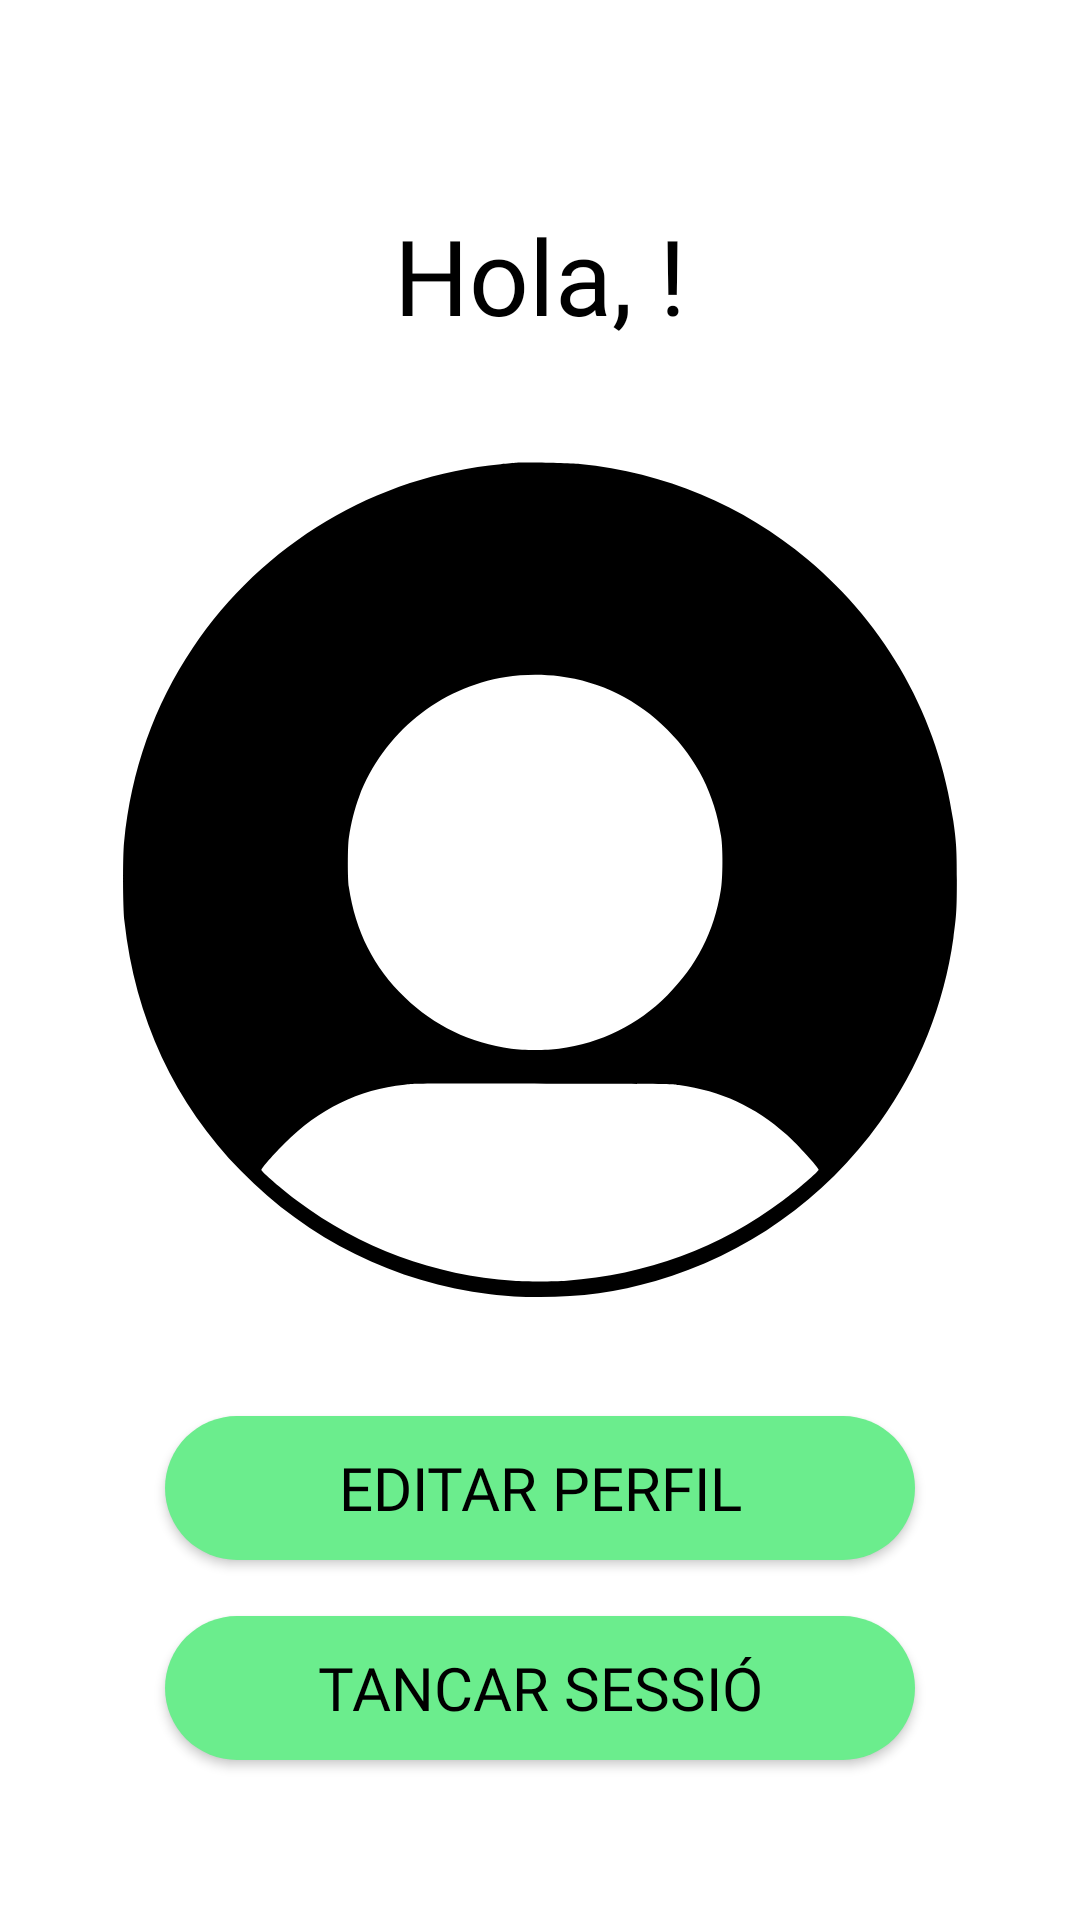

Write the Android layout XML for this screen, with the resource values it uses.
<!-- AndroidManifest.xml: application theme Theme.AppCompat.NoActionBar -->
<!-- res/layout/buyer_profile_fragment.xml -->
<?xml version="1.0" encoding="utf-8"?>
<androidx.constraintlayout.widget.ConstraintLayout xmlns:android="http://schemas.android.com/apk/res/android"
    xmlns:app="http://schemas.android.com/apk/res-auto"
    xmlns:tools="http://schemas.android.com/tools"
    style="@style/view_style"
    android:layout_width="match_parent"
    android:layout_height="match_parent"
    android:fitsSystemWindows="true"
    tools:context=".MainActivity"
    tools:viewBindingIgnore="false">


    <TextView
        android:id="@+id/buyer_profile_title"
        style="@style/title_text"
        android:layout_width="wrap_content"
        android:layout_height="wrap_content"
        android:text="Hola, !"
        app:layout_constraintBottom_toTopOf="@+id/imageView"
        app:layout_constraintEnd_toEndOf="parent"
        app:layout_constraintStart_toStartOf="parent"
        app:layout_constraintTop_toTopOf="parent"
        app:layout_constraintVertical_chainStyle="spread" />

    <ImageView
        android:id="@+id/imageView"
        android:layout_width="280dp"
        android:layout_height="280dp"
        android:layout_marginTop="20dp"
        android:layout_marginBottom="20dp"
        app:layout_constraintBottom_toTopOf="@+id/buyer_profile_edit_button"
        app:layout_constraintEnd_toEndOf="parent"
        app:layout_constraintStart_toStartOf="parent"
        app:layout_constraintTop_toBottomOf="@+id/buyer_profile_title"
        app:srcCompat="@drawable/profile_picture_placeholder"
        tools:layout_editor_absoluteX="55dp" />

    <Button
        android:id="@+id/buyer_profile_edit_button"
        style="@style/inner_text"
        android:layout_width="250dp"
        android:layout_height="wrap_content"
        android:background="@drawable/rounded_button"
        android:paddingHorizontal="40dp"
        android:paddingVertical="10dp"
        android:text="EDITAR PERFIL"
        app:layout_constraintBottom_toTopOf="@+id/buyer_profile_logoff_button"
        app:layout_constraintEnd_toEndOf="parent"
        app:layout_constraintStart_toStartOf="parent"
        app:layout_constraintTop_toBottomOf="@+id/imageView"
        tools:layout_editor_absoluteX="70dp" />

    <Button
        android:id="@+id/buyer_profile_logoff_button"
        style="@style/inner_text"
        android:layout_width="250dp"
        android:layout_height="wrap_content"
        android:layout_marginBottom="35dp"
        android:background="@drawable/rounded_button"
        android:paddingHorizontal="40dp"
        android:paddingVertical="10dp"
        android:text="TANCAR SESSIÓ"
        app:layout_constraintBottom_toBottomOf="parent"
        app:layout_constraintEnd_toEndOf="parent"
        app:layout_constraintStart_toStartOf="parent"
        app:layout_constraintTop_toBottomOf="@+id/buyer_profile_edit_button"
        tools:layout_editor_absoluteX="70dp" />

</androidx.constraintlayout.widget.ConstraintLayout>
<!-- resources referenced by this layout -->
<resources>
  <!-- drawable profile_picture_placeholder (drawable) -->
  <vector xmlns:android="http://schemas.android.com/apk/res/android"
      android:width="1200dp"
      android:height="1200dp"
      android:viewportWidth="1200"
      android:viewportHeight="1200">
    <path
        android:pathData="M566,2.6c-3,0.2 -12.9,1.1 -22,1.9 -177.6,16.3 -340.3,113.3 -439.9,262.4 -55.6,83.1 -88,174.6 -98.3,277.6 -2.1,20.7 -1.8,91.7 0.5,112.5 15.1,138.7 71.7,259.9 166.7,357.4 95.5,98 220.7,159.9 356,176 24.4,2.9 42.9,4 71,4 58.5,-0.1 110.3,-7.2 165,-23 128.8,-37 241.9,-117 320.6,-227 55.7,-77.9 91.6,-167.9 104.9,-262.7 4.5,-32.4 5,-40.5 5,-83.2 0,-43.1 -0.6,-53.1 -5.1,-84.5 -20.8,-146.4 -94.6,-278.7 -208.4,-373.7 -92.3,-77.1 -204,-123.8 -325,-135.9 -15.6,-1.5 -77.1,-2.7 -91,-1.8zM627.8,307.6c59.1,7.6 111.7,33.7 154.2,76.3 42.3,42.4 67.4,92.1 76.7,152.1 2.7,17.5 2.5,59.7 -0.5,77.7 -9.6,59 -34.4,107.5 -76.2,149.4 -42.7,42.8 -94.4,68.3 -155,76.5 -17,2.3 -51,2.3 -68,-0 -58.5,-7.9 -110.6,-33 -151.9,-73.1 -44.9,-43.6 -70.6,-94.3 -80.2,-158 -1.9,-12.2 -1.9,-57.8 0,-70 3.2,-21.7 8.4,-42.1 14.7,-58.9 34.6,-90.9 114.6,-156.2 209.7,-171.1 23.6,-3.7 52.6,-4.1 76.5,-0.9zM798.5,891.4c60.7,8.6 108.5,30.7 153.6,70.8 15.7,14.1 45.9,47.2 45.9,50.4 0,2.5 -29.1,27.6 -51,44 -89.8,67.4 -195.7,106.6 -309,114.4 -18.6,1.3 -57.4,1.3 -76,-0 -112.9,-7.7 -219,-47 -308.5,-114 -22,-16.5 -51.5,-41.9 -51.5,-44.3 0,-2.3 18.3,-23.3 32.9,-37.7 49.9,-49.7 105.6,-77 171.6,-84 15.9,-1.7 16.3,-1.7 202.5,-1.5 161.5,0.1 178.6,0.3 189.5,1.9z"
        android:fillColor="#000000"
        android:strokeColor="#00000000"/>
  </vector>
  <!-- drawable rounded_button (drawable) -->
  <?xml version="1.0" encoding="utf-8"?>
  <shape xmlns:android="http://schemas.android.com/apk/res/android">
      <solid android:color="@color/primary_color"/>
      <corners android:radius="170dp"/>
      <size android:width="220dp"/>
  </shape>
  <style name="inner_text" parent="default_widget_text">
          <item name="android:textSize">@dimen/manrope_text_size</item>
      </style>
  <style name="title_text" parent="default_text">
          <item name="android:fontFamily">@font/kanit_extra_bold</item>
          <item name="android:textSize">@dimen/kanit_title_text_size</item>
      </style>
  <style name="view_style" parent="Theme.MaterialComponents.DayNight">
          <item name="android:layout_width">match_parent</item>
          <item name="android:layout_height">match_parent</item>
          <item name="android:background">@color/background_color</item>
          <item name="android:paddingTop">50dp</item>
          <item name="android:paddingRight">20dp</item>
          <item name="android:paddingLeft">20dp</item>
      </style>
  <color name="primary_color">#6BED8D</color>
  <style name="default_widget_text" parent="Theme.MaterialComponents.DayNight">
          <item name="android:textColor">@color/black</item>
          <item name="android:fontFamily">@font/manrope_extra_bold</item>
          <item name="android:gravity">center</item>
      </style>
  <dimen name="manrope_text_size">20sp</dimen>
  <style name="default_text" parent="Theme.MaterialComponents.DayNight">
          <item name="android:textColor">@color/black</item>
      </style>
  <dimen name="kanit_title_text_size">35sp</dimen>
  <color name="background_color">#FFFFFF</color>
  <color name="black">#000000</color>
</resources>
